Run: headless pygame with SDL's dummy video driver; simulated clock (each Clock.tick advances the game by its frame time, no real sleeping); random seed 0; keys injected as events and as key.get_pressed() state; no mouse input.
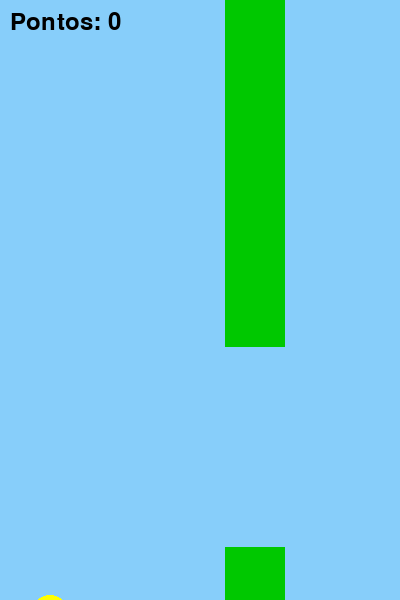
Frame 1 of 1 · flips 1–60 · no input (game ended)

The pygame program that drew these frames:

import pygame
import random
#tela
LARGURA, ALTURA = 400, 600



#CORES
AZUL = (135, 206, 250)
VERDE = (0, 200, 0)
AMARELO = (255, 255, 0)
PRETO = (0, 0 , 0,)

#JOGO
GRAVIDADE = 0.5
TAMANHO_PASSARO = 20
ESPACO_CANOS = 200
LARGURA_CANO = 60
VELOCIDADE_CANO = 5
ALTURA_PULO = -10

#INICIALIZAÇÃO
pygame.init()
tela = pygame.display.set_mode((LARGURA, ALTURA))
pygame.display.set_caption("Flappy Bird")
fonte = pygame.font.SysFont("Arial", 36)
relogio = pygame.time.Clock()

passaro_x = 50
passaro_y = ALTURA // 2
velocidade = 0

cano_x = LARGURA
cano_altura = random.randint(150, 450)

pontos = 0
ja_contou_pontos = False

rodando = True

while rodando:
    relogio.tick(60)
    tela.fill(AZUL)

    for evento in pygame.event.get():
        if evento.type == pygame.QUIT:
            rodando == False
        if evento.type == pygame.KEYDOWN and evento.key == pygame.K_SPACE:
            velocidade = ALTURA_PULO



    velocidade += GRAVIDADE
    passaro_y += velocidade

    pygame.draw.circle(tela, AMARELO, (passaro_x, int(passaro_y)),TAMANHO_PASSARO)


    cano_x -= VELOCIDADE_CANO

    if cano_x + LARGURA_CANO < 0:
        cano_x = LARGURA
        ja_contou_pontos = False
        cano_altura = random.randint(150, 450)

    pygame.draw.rect(tela, VERDE, (cano_x, 0, LARGURA_CANO, cano_altura))
    pygame.draw.rect(tela, VERDE, (cano_x, cano_altura + ESPACO_CANOS, LARGURA_CANO, ALTURA))


    colidiu_horizontal = (
        passaro_x + TAMANHO_PASSARO > cano_x and
        passaro_x - TAMANHO_PASSARO < cano_x + LARGURA_CANO
    )

    colidiu_vertical = (
        passaro_y - TAMANHO_PASSARO < cano_altura or
        passaro_y + TAMANHO_PASSARO > cano_altura + ESPACO_CANOS
    )

    colideu_cano = colidiu_horizontal and colidiu_vertical
    fora_da_tela = passaro_y > ALTURA or passaro_y < 0


    if colideu_cano or fora_da_tela:
        rodando = False

    if cano_x + LARGURA_CANO < passaro_x and not ja_contou_pontos:
        pontos += 1
        ja_contou_pontos = True

    texto = fonte.render(f"Pontos: {pontos}", True, PRETO)
    tela.blit(texto, (10, 10))

    pygame.display.update()

pygame.quit()
